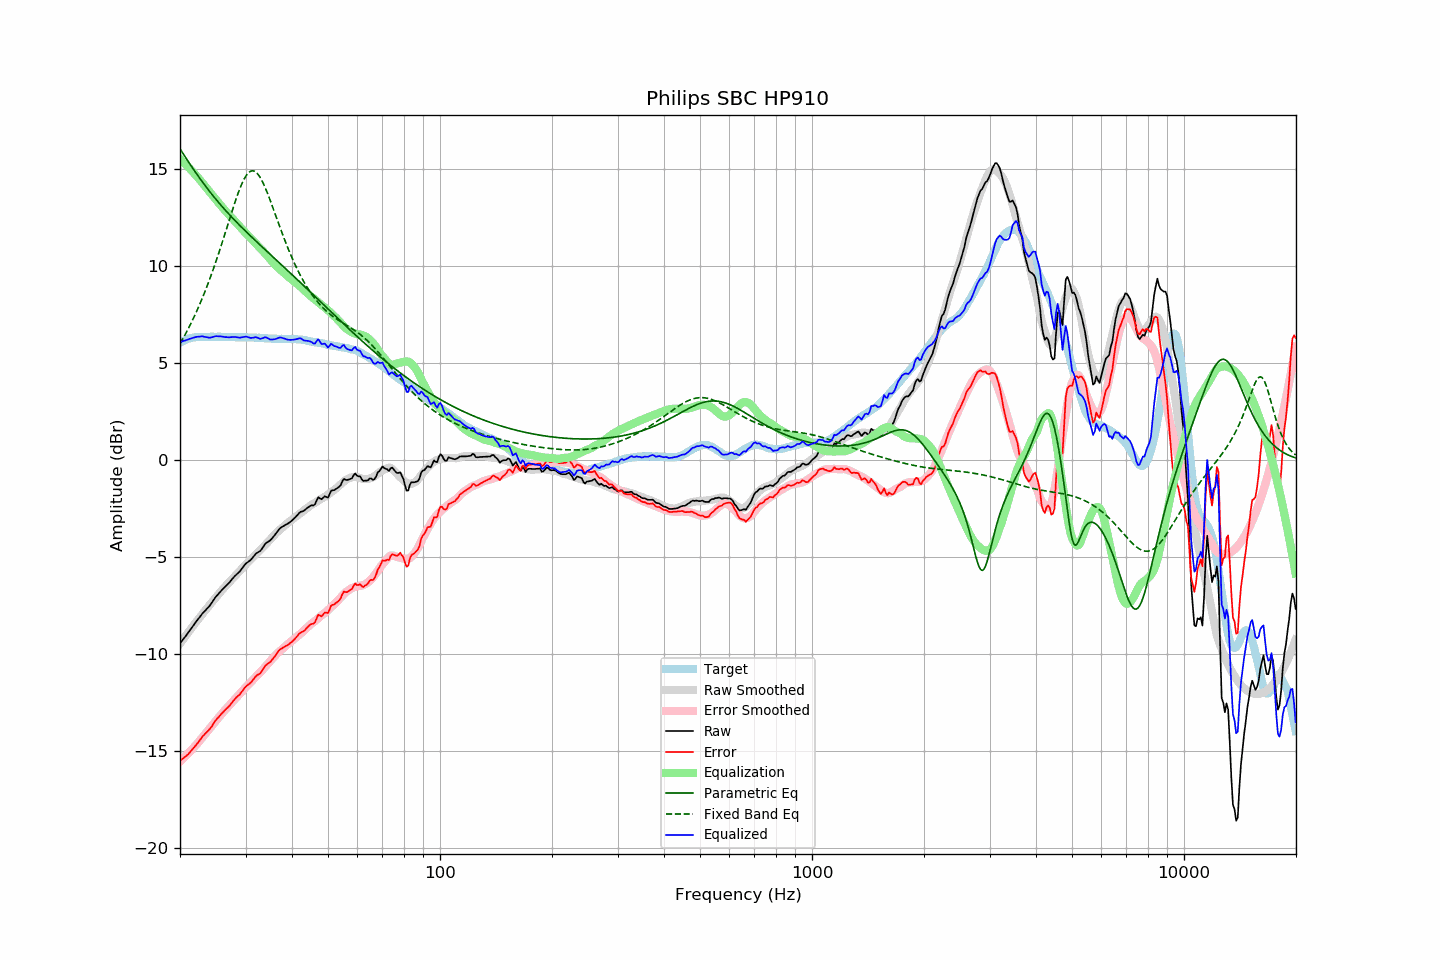

The data file committed next to this chart (first rows):
frequency, raw, error, smoothed, error_smoothed, equalization, parametric_eq, fixed_band_eq, equalized_raw, equalized_smoothed, target
20.00, -9.44, -15.48, -9.45, -15.52, 15.52, 16.05, 6.00, 6.08, 6.07, 6.04
20.20, -9.33, -15.42, -9.34, -15.45, 15.45, 15.92, 6.14, 6.11, 6.11, 6.09
20.40, -9.22, -15.36, -9.22, -15.37, 15.37, 15.79, 6.29, 6.15, 6.14, 6.14
20.61, -9.12, -15.29, -9.11, -15.29, 15.29, 15.66, 6.44, 6.16, 6.18, 6.17
20.81, -9.01, -15.23, -9.00, -15.20, 15.20, 15.53, 6.60, 6.19, 6.21, 6.22
21.02, -8.90, -15.16, -8.89, -15.12, 15.12, 15.41, 6.75, 6.22, 6.23, 6.26
21.23, -8.78, -15.06, -8.78, -15.03, 15.03, 15.28, 6.92, 6.25, 6.26, 6.28
21.44, -8.67, -14.97, -8.67, -14.95, 14.95, 15.16, 7.08, 6.28, 6.28, 6.30
21.66, -8.55, -14.87, -8.56, -14.86, 14.86, 15.04, 7.25, 6.30, 6.30, 6.32
21.87, -8.44, -14.77, -8.45, -14.77, 14.77, 14.91, 7.43, 6.33, 6.32, 6.33
22.09, -8.32, -14.67, -8.34, -14.67, 14.67, 14.79, 7.61, 6.35, 6.33, 6.35
22.31, -8.22, -14.58, -8.23, -14.58, 14.58, 14.68, 7.79, 6.36, 6.35, 6.36
22.54, -8.11, -14.47, -8.13, -14.48, 14.48, 14.56, 7.98, 6.37, 6.35, 6.36
22.76, -8.00, -14.36, -8.02, -14.38, 14.38, 14.44, 8.18, 6.38, 6.36, 6.36
22.99, -7.89, -14.24, -7.92, -14.28, 14.28, 14.33, 8.37, 6.38, 6.36, 6.34
23.22, -7.81, -14.16, -7.81, -14.17, 14.17, 14.22, 8.58, 6.36, 6.36, 6.34
23.45, -7.72, -14.06, -7.71, -14.07, 14.07, 14.11, 8.79, 6.35, 6.36, 6.34
23.69, -7.63, -13.99, -7.61, -13.97, 13.97, 14.00, 9.00, 6.33, 6.36, 6.35
23.92, -7.55, -13.90, -7.50, -13.86, 13.86, 13.89, 9.22, 6.31, 6.36, 6.35
24.16, -7.44, -13.80, -7.40, -13.76, 13.76, 13.79, 9.45, 6.32, 6.36, 6.36
24.40, -7.32, -13.69, -7.30, -13.66, 13.66, 13.68, 9.68, 6.34, 6.36, 6.37
24.65, -7.19, -13.55, -7.20, -13.56, 13.56, 13.58, 9.91, 6.36, 6.36, 6.36
24.89, -7.07, -13.43, -7.10, -13.46, 13.46, 13.48, 10.15, 6.39, 6.36, 6.36
25.14, -6.97, -13.33, -7.00, -13.36, 13.36, 13.38, 10.40, 6.39, 6.36, 6.36
25.39, -6.88, -13.25, -6.90, -13.26, 13.26, 13.28, 10.64, 6.38, 6.36, 6.37
25.65, -6.78, -13.15, -6.81, -13.17, 13.17, 13.18, 10.90, 6.38, 6.36, 6.36
25.91, -6.69, -13.05, -6.71, -13.07, 13.07, 13.09, 11.15, 6.37, 6.36, 6.35
26.16, -6.61, -12.96, -6.61, -12.97, 12.97, 12.99, 11.41, 6.36, 6.36, 6.35
26.43, -6.53, -12.88, -6.52, -12.88, 12.88, 12.90, 11.68, 6.34, 6.36, 6.35
26.69, -6.44, -12.79, -6.43, -12.79, 12.79, 12.81, 11.94, 6.34, 6.35, 6.35
26.96, -6.36, -12.72, -6.35, -12.70, 12.70, 12.72, 12.21, 6.33, 6.35, 6.36
27.23, -6.27, -12.63, -6.26, -12.61, 12.61, 12.63, 12.47, 6.33, 6.35, 6.36
27.50, -6.17, -12.53, -6.17, -12.52, 12.52, 12.54, 12.73, 6.34, 6.35, 6.36
27.77, -6.07, -12.42, -6.08, -12.42, 12.42, 12.45, 12.99, 6.35, 6.35, 6.34
28.05, -5.98, -12.32, -5.99, -12.33, 12.33, 12.37, 13.25, 6.35, 6.34, 6.34
28.33, -5.90, -12.23, -5.90, -12.24, 12.24, 12.28, 13.49, 6.34, 6.34, 6.33
28.62, -5.82, -12.15, -5.81, -12.15, 12.15, 12.20, 13.73, 6.33, 6.34, 6.33
28.90, -5.75, -12.09, -5.72, -12.06, 12.06, 12.11, 13.95, 6.31, 6.34, 6.34
29.19, -5.64, -11.97, -5.63, -11.97, 11.97, 12.03, 14.15, 6.32, 6.34, 6.33
29.48, -5.53, -11.88, -5.54, -11.87, 11.87, 11.95, 14.34, 6.34, 6.33, 6.34
29.78, -5.42, -11.76, -5.45, -11.78, 11.78, 11.87, 14.50, 6.36, 6.33, 6.33
30.08, -5.32, -11.66, -5.36, -11.69, 11.69, 11.78, 14.64, 6.37, 6.33, 6.34
30.38, -5.26, -11.59, -5.28, -11.61, 11.61, 11.70, 14.76, 6.35, 6.33, 6.33
30.68, -5.20, -11.53, -5.20, -11.53, 11.53, 11.62, 14.84, 6.32, 6.33, 6.33
30.99, -5.14, -11.47, -5.12, -11.44, 11.44, 11.54, 14.89, 6.30, 6.32, 6.32
31.30, -5.04, -11.36, -5.03, -11.35, 11.35, 11.47, 14.91, 6.31, 6.32, 6.32
31.61, -4.94, -11.26, -4.94, -11.26, 11.26, 11.39, 14.90, 6.32, 6.32, 6.32
31.93, -4.83, -11.15, -4.86, -11.17, 11.17, 11.31, 14.85, 6.34, 6.31, 6.32
32.24, -4.77, -11.08, -4.78, -11.09, 11.09, 11.23, 14.78, 6.32, 6.31, 6.30
32.57, -4.72, -11.03, -4.70, -11.01, 11.01, 11.15, 14.68, 6.28, 6.30, 6.31
32.89, -4.67, -10.98, -4.62, -10.92, 10.92, 11.07, 14.55, 6.25, 6.30, 6.31
33.22, -4.56, -10.86, -4.54, -10.84, 10.84, 11.00, 14.40, 6.28, 6.30, 6.29
33.55, -4.44, -10.73, -4.46, -10.75, 10.75, 10.92, 14.23, 6.31, 6.29, 6.29
33.89, -4.31, -10.59, -4.37, -10.65, 10.65, 10.84, 14.05, 6.34, 6.28, 6.28
34.23, -4.24, -10.53, -4.28, -10.56, 10.56, 10.77, 13.85, 6.31, 6.28, 6.28
34.57, -4.19, -10.46, -4.18, -10.46, 10.46, 10.69, 13.63, 6.27, 6.27, 6.27
34.92, -4.14, -10.41, -4.09, -10.36, 10.36, 10.61, 13.42, 6.22, 6.27, 6.27
35.27, -4.05, -10.32, -4.00, -10.27, 10.27, 10.54, 13.19, 6.22, 6.27, 6.26
35.62, -3.95, -10.21, -3.92, -10.18, 10.18, 10.46, 12.96, 6.22, 6.26, 6.26
35.97, -3.85, -10.11, -3.83, -10.09, 10.09, 10.38, 12.73, 6.24, 6.26, 6.26
... 635 more rows
